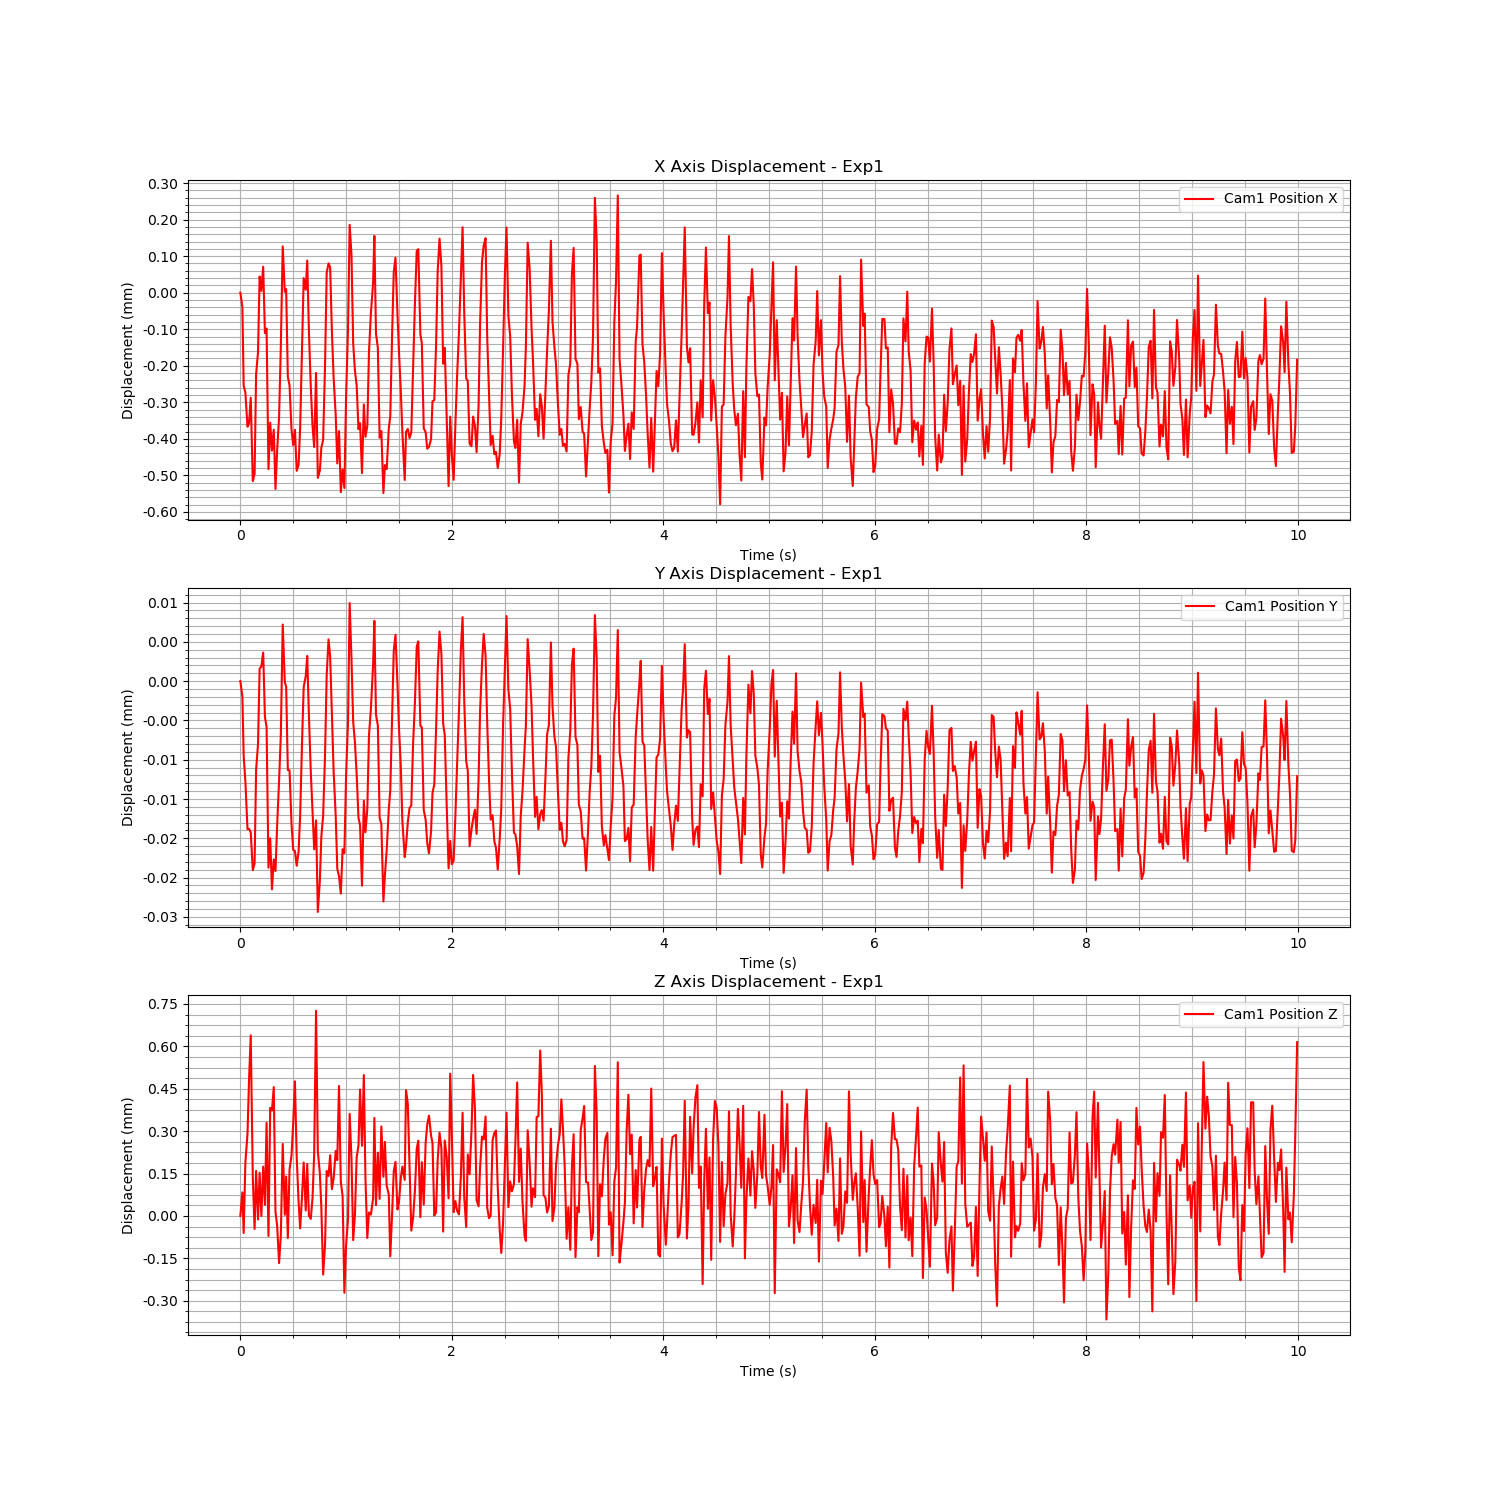

Data behind this chart, as committed beside it:
Time (s), Cam1 Fiducial ID, Cam1 Position X, Cam1 Position Y, Cam1 Position Z, Cam1 Rotation X, Cam1 Rotation Y, Cam1 Rotation Z, Cam1 Rotation W
1723758599, 0, 0.8573, 0.03158, 1.527, 0.9694, 0.002283, -0.245, 0.01375
1723758599, 0, 0.8573, 0.03157, 1.527, 0.9694, 0.002283, -0.245, 0.01375
1723758599, 0, 0.8571, 0.03157, 1.527, 0.9694, 0.002283, -0.245, 0.01375
1723758599, 0, 0.857, 0.03156, 1.527, 0.9694, 0.002283, -0.245, 0.01375
1723758599, 0, 0.8569, 0.03156, 1.527, 0.9694, 0.002283, -0.245, 0.01375
1723758599, 0, 0.857, 0.03156, 1.527, 0.9694, 0.002283, -0.245, 0.01375
1723758599, 0, 0.857, 0.03156, 1.527, 0.9694, 0.002283, -0.245, 0.01375
1723758599, 0, 0.8568, 0.03155, 1.527, 0.9694, 0.002283, -0.245, 0.01375
1723758599, 0, 0.8568, 0.03155, 1.527, 0.9694, 0.002283, -0.245, 0.01375
1723758599, 0, 0.8571, 0.03156, 1.527, 0.9694, 0.002283, -0.245, 0.01375
1723758599, 0, 0.8572, 0.03157, 1.527, 0.9694, 0.002283, -0.245, 0.01375
1723758599, 0, 0.8574, 0.03158, 1.527, 0.9694, 0.002283, -0.245, 0.01375
1723758599, 0, 0.8573, 0.03158, 1.527, 0.9694, 0.002283, -0.245, 0.01375
1723758599, 0, 0.8574, 0.03158, 1.527, 0.9694, 0.002283, -0.245, 0.01375
1723758599, 0, 0.8572, 0.03157, 1.527, 0.9694, 0.002283, -0.245, 0.01375
1723758599, 0, 0.8572, 0.03157, 1.527, 0.9694, 0.002283, -0.245, 0.01375
1723758599, 0, 0.8568, 0.03155, 1.527, 0.9694, 0.002283, -0.245, 0.01375
1723758599, 0, 0.857, 0.03156, 1.527, 0.9694, 0.002283, -0.245, 0.01375
1723758599, 0, 0.8569, 0.03155, 1.527, 0.9694, 0.002283, -0.245, 0.01375
1723758599, 0, 0.8569, 0.03155, 1.527, 0.9694, 0.002283, -0.245, 0.01375
1723758599, 0, 0.8568, 0.03155, 1.527, 0.9694, 0.002283, -0.245, 0.01375
1723758599, 0, 0.8569, 0.03156, 1.527, 0.9694, 0.002283, -0.245, 0.01375
1723758599, 0, 0.857, 0.03156, 1.527, 0.9694, 0.002283, -0.245, 0.01375
1723758599, 0, 0.8572, 0.03157, 1.527, 0.9694, 0.002283, -0.245, 0.01375
1723758599, 0, 0.8574, 0.03158, 1.527, 0.9694, 0.002283, -0.245, 0.01375
1723758599, 0, 0.8573, 0.03158, 1.527, 0.9694, 0.002283, -0.245, 0.01375
1723758599, 0, 0.8573, 0.03158, 1.527, 0.9694, 0.002283, -0.245, 0.01375
1723758599, 0, 0.8571, 0.03156, 1.527, 0.9694, 0.002283, -0.245, 0.01375
1723758599, 0, 0.8571, 0.03156, 1.527, 0.9694, 0.002283, -0.245, 0.01375
1723758599, 0, 0.8569, 0.03156, 1.527, 0.9694, 0.002283, -0.245, 0.01375
1723758599, 0, 0.8569, 0.03155, 1.527, 0.9694, 0.002283, -0.245, 0.01375
1723758599, 0, 0.8569, 0.03155, 1.527, 0.9694, 0.002283, -0.245, 0.01375
1723758599, 0, 0.8568, 0.03155, 1.527, 0.9694, 0.002283, -0.245, 0.01375
1723758599, 0, 0.8568, 0.03155, 1.527, 0.9694, 0.002283, -0.245, 0.01375
1723758599, 0, 0.8569, 0.03156, 1.527, 0.9694, 0.002283, -0.245, 0.01375
1723758599, 0, 0.8572, 0.03157, 1.527, 0.9694, 0.002283, -0.245, 0.01375
1723758599, 0, 0.8574, 0.03158, 1.527, 0.9694, 0.002283, -0.245, 0.01375
1723758599, 0, 0.8573, 0.03158, 1.527, 0.9694, 0.002283, -0.245, 0.01375
1723758599, 0, 0.8574, 0.03158, 1.527, 0.9694, 0.002283, -0.245, 0.01375
1723758599, 0, 0.8572, 0.03157, 1.527, 0.9694, 0.002283, -0.245, 0.01375
1723758599, 0, 0.8571, 0.03156, 1.527, 0.9694, 0.002283, -0.245, 0.01375
1723758599, 0, 0.8569, 0.03156, 1.527, 0.9694, 0.002283, -0.245, 0.01375
1723758600, 0, 0.8569, 0.03155, 1.527, 0.9694, 0.002283, -0.245, 0.01375
1723758600, 0, 0.8571, 0.03156, 1.527, 0.9694, 0.002283, -0.245, 0.01375
1723758600, 0, 0.8568, 0.03155, 1.527, 0.9694, 0.002283, -0.245, 0.01375
1723758600, 0, 0.8568, 0.03155, 1.527, 0.9694, 0.002283, -0.245, 0.01375
1723758600, 0, 0.8569, 0.03156, 1.527, 0.9694, 0.002283, -0.245, 0.01375
1723758600, 0, 0.8569, 0.03156, 1.526, 0.9694, 0.002283, -0.245, 0.01375
1723758600, 0, 0.8571, 0.03157, 1.527, 0.9694, 0.002283, -0.245, 0.01375
1723758600, 0, 0.8574, 0.03158, 1.527, 0.9694, 0.002283, -0.245, 0.01375
1723758600, 0, 0.8574, 0.03158, 1.527, 0.9694, 0.002283, -0.245, 0.01375
1723758600, 0, 0.8574, 0.03158, 1.527, 0.9694, 0.002283, -0.245, 0.01375
1723758600, 0, 0.8572, 0.03157, 1.527, 0.9694, 0.002283, -0.245, 0.01375
1723758600, 0, 0.8571, 0.03156, 1.527, 0.9694, 0.002283, -0.245, 0.01375
1723758600, 0, 0.857, 0.03156, 1.527, 0.9694, 0.002283, -0.245, 0.01375
1723758600, 0, 0.8568, 0.03155, 1.527, 0.9694, 0.002283, -0.245, 0.01375
1723758600, 0, 0.8569, 0.03155, 1.527, 0.9694, 0.002283, -0.245, 0.01375
1723758600, 0, 0.8568, 0.03155, 1.527, 0.9694, 0.002283, -0.245, 0.01375
1723758600, 0, 0.8568, 0.03155, 1.527, 0.9694, 0.002283, -0.245, 0.01375
1723758600, 0, 0.8568, 0.03155, 1.526, 0.9694, 0.002283, -0.245, 0.01375
... 540 more rows
